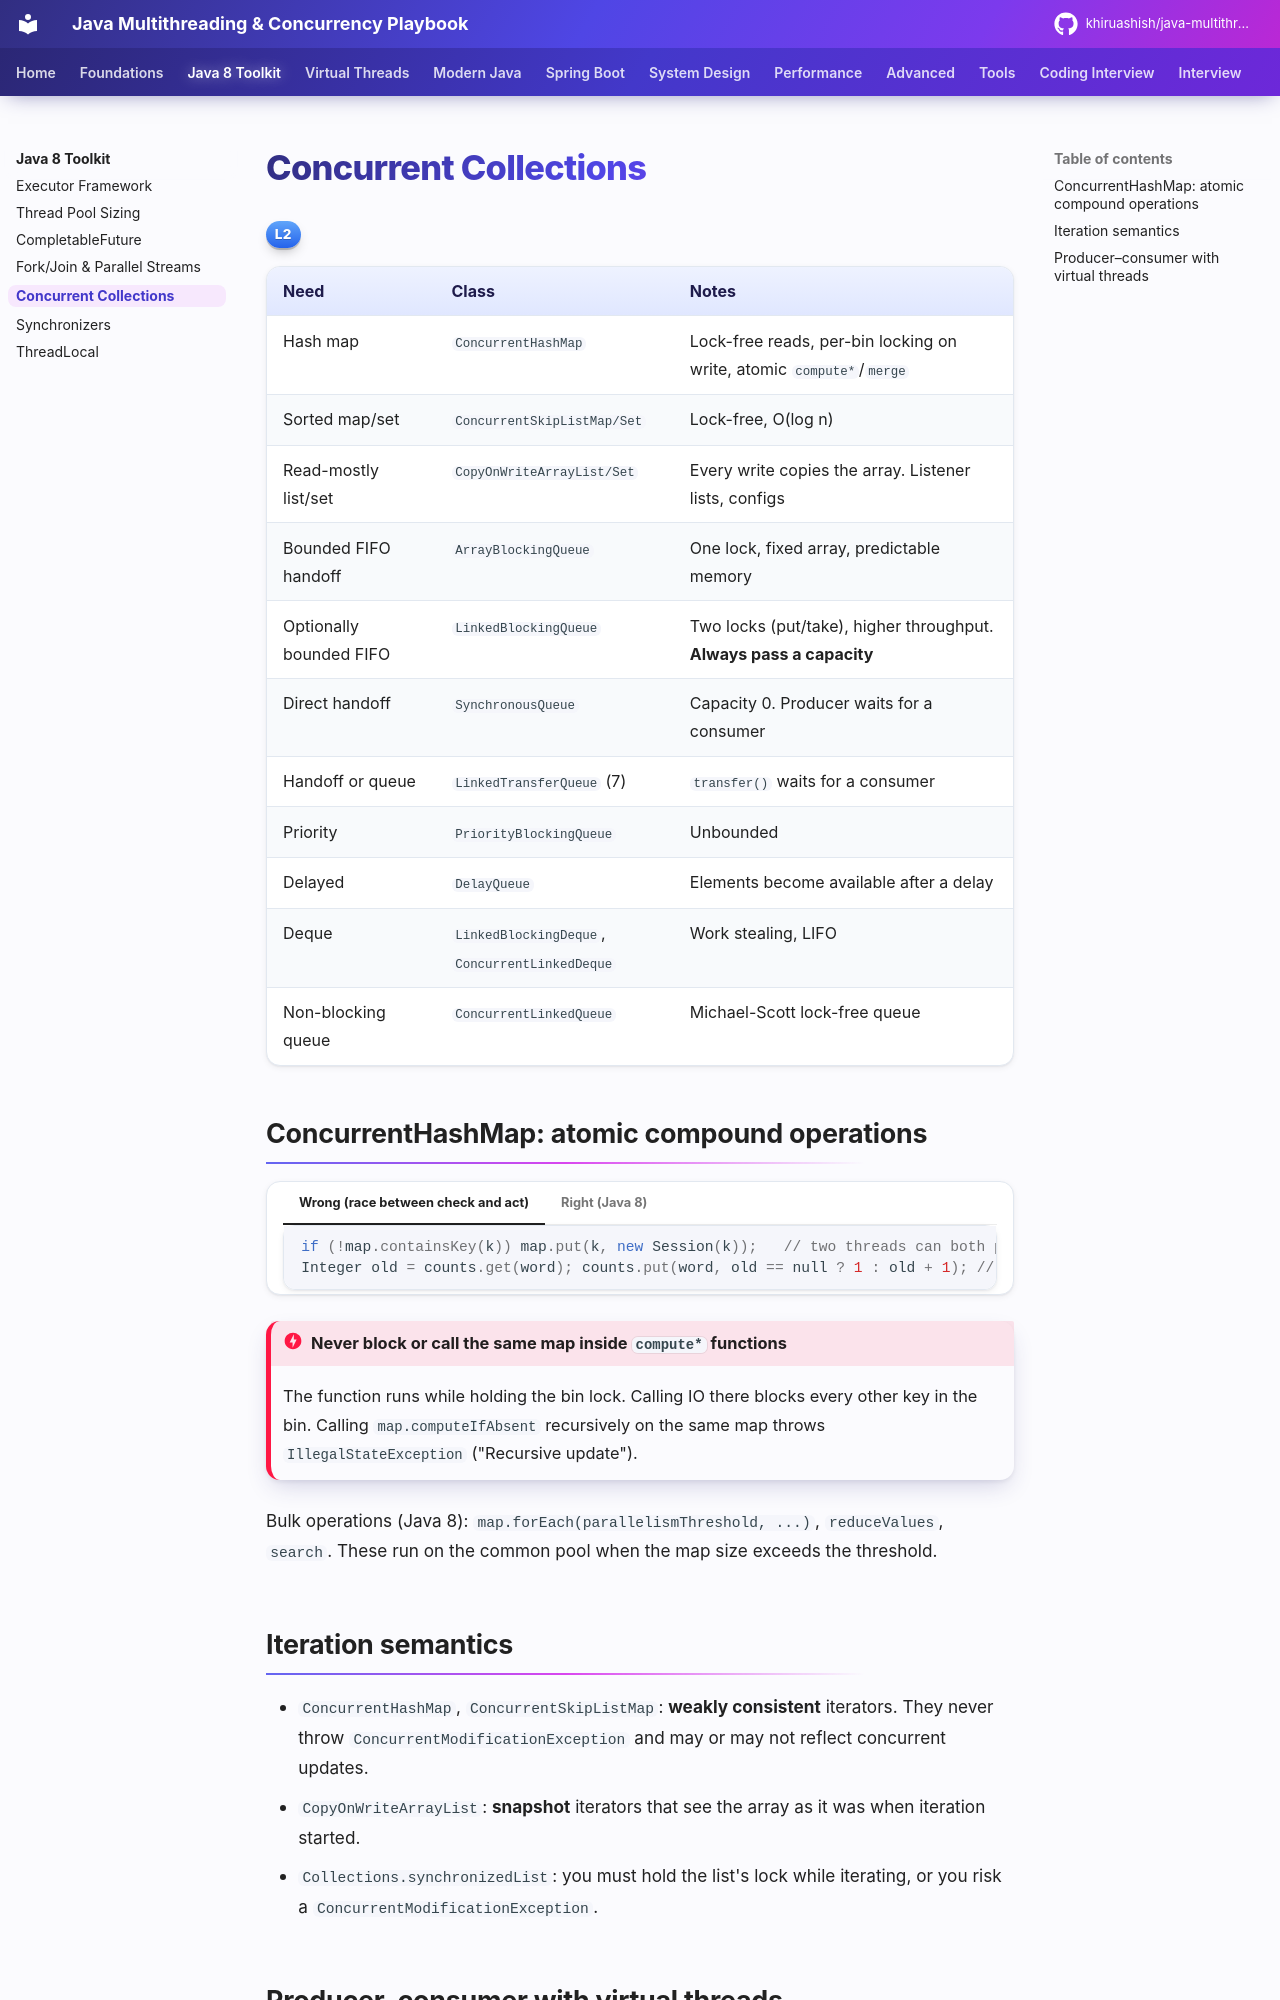

repository: khiruashish/java-multithreading-playbook · page: java8-toolkit/concurrent-collections/index.html · generator: mkdocs

# Concurrent Collections

<span class="level l2">L2</span>

| Need | Class | Notes |
|---|---|---|
| Hash map | `ConcurrentHashMap` | Lock-free reads, per-bin locking on write, atomic `compute*`/`merge` |
| Sorted map/set | `ConcurrentSkipListMap/Set` | Lock-free, O(log n) |
| Read-mostly list/set | `CopyOnWriteArrayList/Set` | Every write copies the array. Listener lists, configs |
| Bounded FIFO handoff | `ArrayBlockingQueue` | One lock, fixed array, predictable memory |
| Optionally bounded FIFO | `LinkedBlockingQueue` | Two locks (put/take), higher throughput. **Always pass a capacity** |
| Direct handoff | `SynchronousQueue` | Capacity 0. Producer waits for a consumer |
| Handoff or queue | `LinkedTransferQueue` (7) | `transfer()` waits for a consumer |
| Priority | `PriorityBlockingQueue` | Unbounded |
| Delayed | `DelayQueue` | Elements become available after a delay |
| Deque | `LinkedBlockingDeque`, `ConcurrentLinkedDeque` | Work stealing, LIFO |
| Non-blocking queue | `ConcurrentLinkedQueue` | Michael-Scott lock-free queue |

## ConcurrentHashMap: atomic compound operations

=== "Wrong (race between check and act)"

    ```java
    if (!map.containsKey(k)) map.put(k, new Session(k));   // two threads can both put
    Integer old = counts.get(word); counts.put(word, old == null ? 1 : old + 1); // lost updates
    ```

=== "Right (Java 8)"

    ```java
    Session s = map.computeIfAbsent(k, Session::new);       // atomic per key
    counts.merge(word, 1, Integer::sum);                    // atomic increment
    // Even better for hot counters:
    ConcurrentHashMap<String, LongAdder> freq = new ConcurrentHashMap<>();
    freq.computeIfAbsent(word, w -> new LongAdder()).increment();
    ```

!!! danger "Never block or call the same map inside `compute*` functions"
    The function runs while holding the bin lock. Calling IO there blocks every other key in the bin. Calling
    `map.computeIfAbsent` recursively on the same map throws `IllegalStateException` ("Recursive update").

Bulk operations (Java 8): `map.forEach(parallelismThreshold, ...)`, `reduceValues`, `search`. These run on the
common pool when the map size exceeds the threshold.
